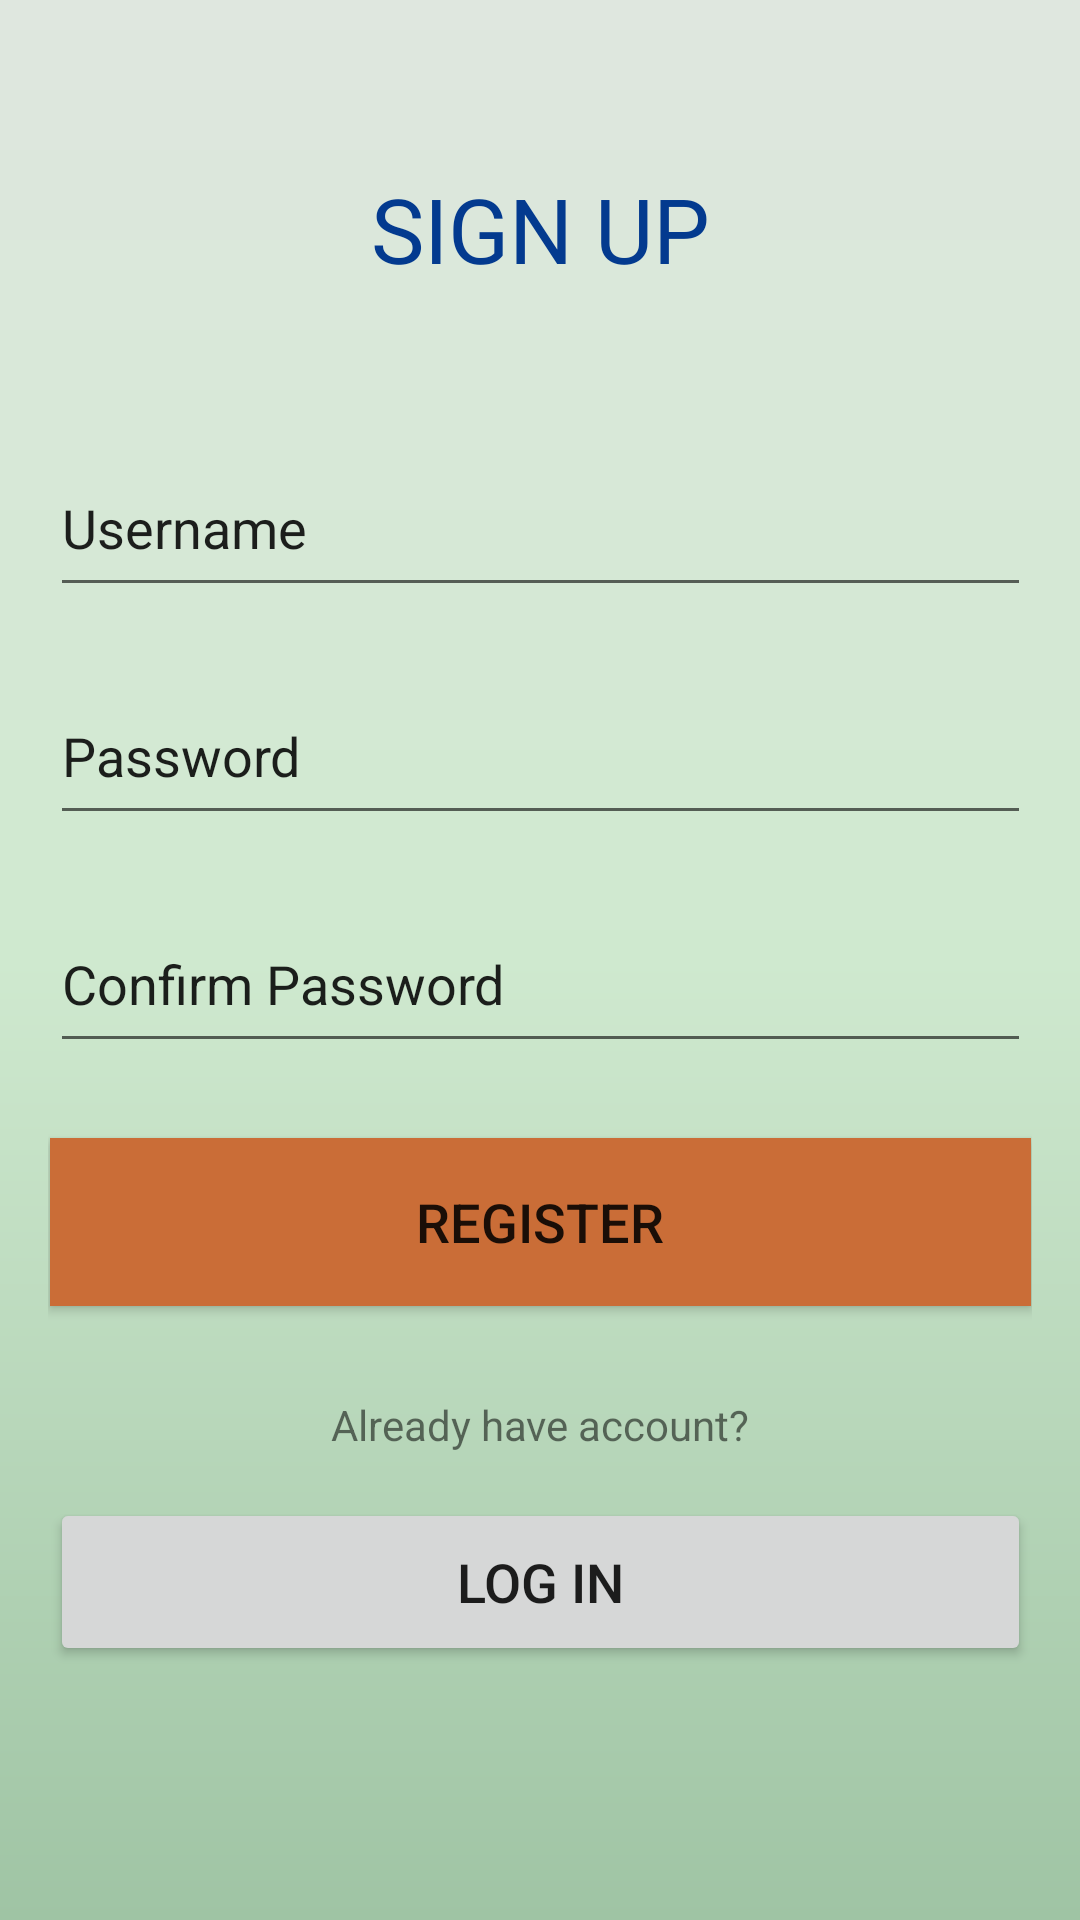

Android layout source for this screen:
<!-- AndroidManifest.xml: activity theme AppTheme -->
<!-- res/layout/activity_register.xml -->
<?xml version="1.0" encoding="utf-8"?>
<androidx.constraintlayout.widget.ConstraintLayout xmlns:android="http://schemas.android.com/apk/res/android"
    xmlns:app="http://schemas.android.com/apk/res-auto"
    xmlns:tools="http://schemas.android.com/tools"
    android:background="@drawable/gradient1"
    android:id="@+id/container"
    android:layout_width="match_parent"
    android:layout_height="match_parent"
    android:paddingLeft="@dimen/activity_horizontal_margin"
    android:paddingTop="@dimen/activity_vertical_margin"
    android:paddingRight="@dimen/activity_horizontal_margin"
    android:paddingBottom="@dimen/activity_vertical_margin"
    tools:context=".RegisterActivity">

    <EditText
        android:id="@+id/etxtUsername"
        android:layout_width="327dp"
        android:layout_height="56dp"
        android:layout_marginTop="50dp"
        android:text="@string/username"
        app:layout_constraintEnd_toEndOf="parent"
        app:layout_constraintStart_toStartOf="parent"
        app:layout_constraintTop_toBottomOf="@+id/textView8" />

    <EditText
        android:id="@+id/etxtUsername2"
        android:layout_width="327dp"
        android:layout_height="56dp"
        android:layout_marginTop="20dp"
        android:text="@string/confirm_password"
        app:layout_constraintEnd_toEndOf="parent"
        app:layout_constraintStart_toStartOf="parent"
        app:layout_constraintTop_toBottomOf="@+id/etxtUsername3" />

    <EditText
        android:id="@+id/etxtUsername3"
        android:layout_width="327dp"
        android:layout_height="56dp"
        android:layout_marginTop="20dp"
        android:text="@string/password"
        app:layout_constraintEnd_toEndOf="parent"
        app:layout_constraintStart_toStartOf="parent"
        app:layout_constraintTop_toBottomOf="@+id/etxtUsername" />

    <TextView
        android:id="@+id/textView8"
        android:layout_width="200dp"
        android:layout_height="wrap_content"
        android:layout_marginTop="40dp"
        android:gravity="center_horizontal"
        android:text="@string/sign_up"
        android:textColor="#033A8F"
        android:textSize="30sp"
        app:layout_constraintEnd_toEndOf="parent"
        app:layout_constraintStart_toStartOf="parent"
        app:layout_constraintTop_toTopOf="parent" />

    <Button
        android:id="@+id/button"
        android:layout_width="327dp"
        android:layout_height="56dp"
        android:layout_marginTop="25dp"
        android:background="#CA6D37"
        android:text="@string/register"
        android:textSize="18sp"
        app:layout_constraintEnd_toEndOf="parent"
        app:layout_constraintStart_toStartOf="parent"
        app:layout_constraintTop_toBottomOf="@+id/etxtUsername2" />

    <Button
        android:id="@+id/button2"
        android:layout_width="327dp"
        android:layout_height="56dp"
        android:layout_marginTop="15dp"
        android:text="@string/log_in"
        android:textSize="18sp"
        app:layout_constraintEnd_toEndOf="parent"
        app:layout_constraintStart_toStartOf="parent"
        app:layout_constraintTop_toBottomOf="@+id/textView10" />

    <TextView
        android:id="@+id/textView10"
        android:layout_width="wrap_content"
        android:layout_height="wrap_content"
        android:layout_marginTop="30dp"
        android:text="@string/have_acc"
        app:layout_constraintEnd_toEndOf="parent"
        app:layout_constraintStart_toStartOf="parent"
        app:layout_constraintTop_toBottomOf="@+id/button" />

</androidx.constraintlayout.widget.ConstraintLayout >
<!-- resources referenced by this layout -->
<resources>
  <dimen name="activity_horizontal_margin">16dp</dimen>
  <dimen name="activity_vertical_margin">16dp</dimen>
  <!-- drawable gradient1 (drawable) -->
  <?xml version="1.0" encoding="utf-8"?>
  <shape xmlns:android="http://schemas.android.com/apk/res/android" android:shape="rectangle" >
      <gradient
          android:startColor="#9FC4A4"
          android:centerColor="#CFE9CF"
          android:endColor="#DFE7DF"
          android:angle="90"/>
      <corners
          android:radius="0dp"/>
  
  </shape>
  <string name="confirm_password">Confirm Password</string>
  <string name="have_acc">Already have account?</string>
  <string name="log_in">LOG IN</string>
  <string name="password">Password</string>
  <string name="register">REGISTER</string>
  <string name="sign_up">SIGN UP</string>
  <string name="username">Username</string>
  <style name="AppTheme" parent="Theme.AppCompat.Light.DarkActionBar">
          
  
          
          <item name="actionBarStyle">@style/MyActionBar</item>
      </style>
  <style name="MyActionBar" parent="@style/Widget.AppCompat.Light.ActionBar.Solid.Inverse">
  
          
          <item name="background">@drawable/gradient1</item>
          <item name="titleTextStyle">@style/TitleStyle</item>
  
      </style>
  <style name="TitleStyle">
          <item name="android:textColor">@color/textColor</item>
          <item name="android:textSize">20dp</item>
          <item name="android:fontFamily">@font/anton</item>
          <item name="android:orientation">horizontal</item>
          <item name="android:layout_gravity">center_horizontal</item>
      </style>
  <color name="textColor">#165486</color>
</resources>
